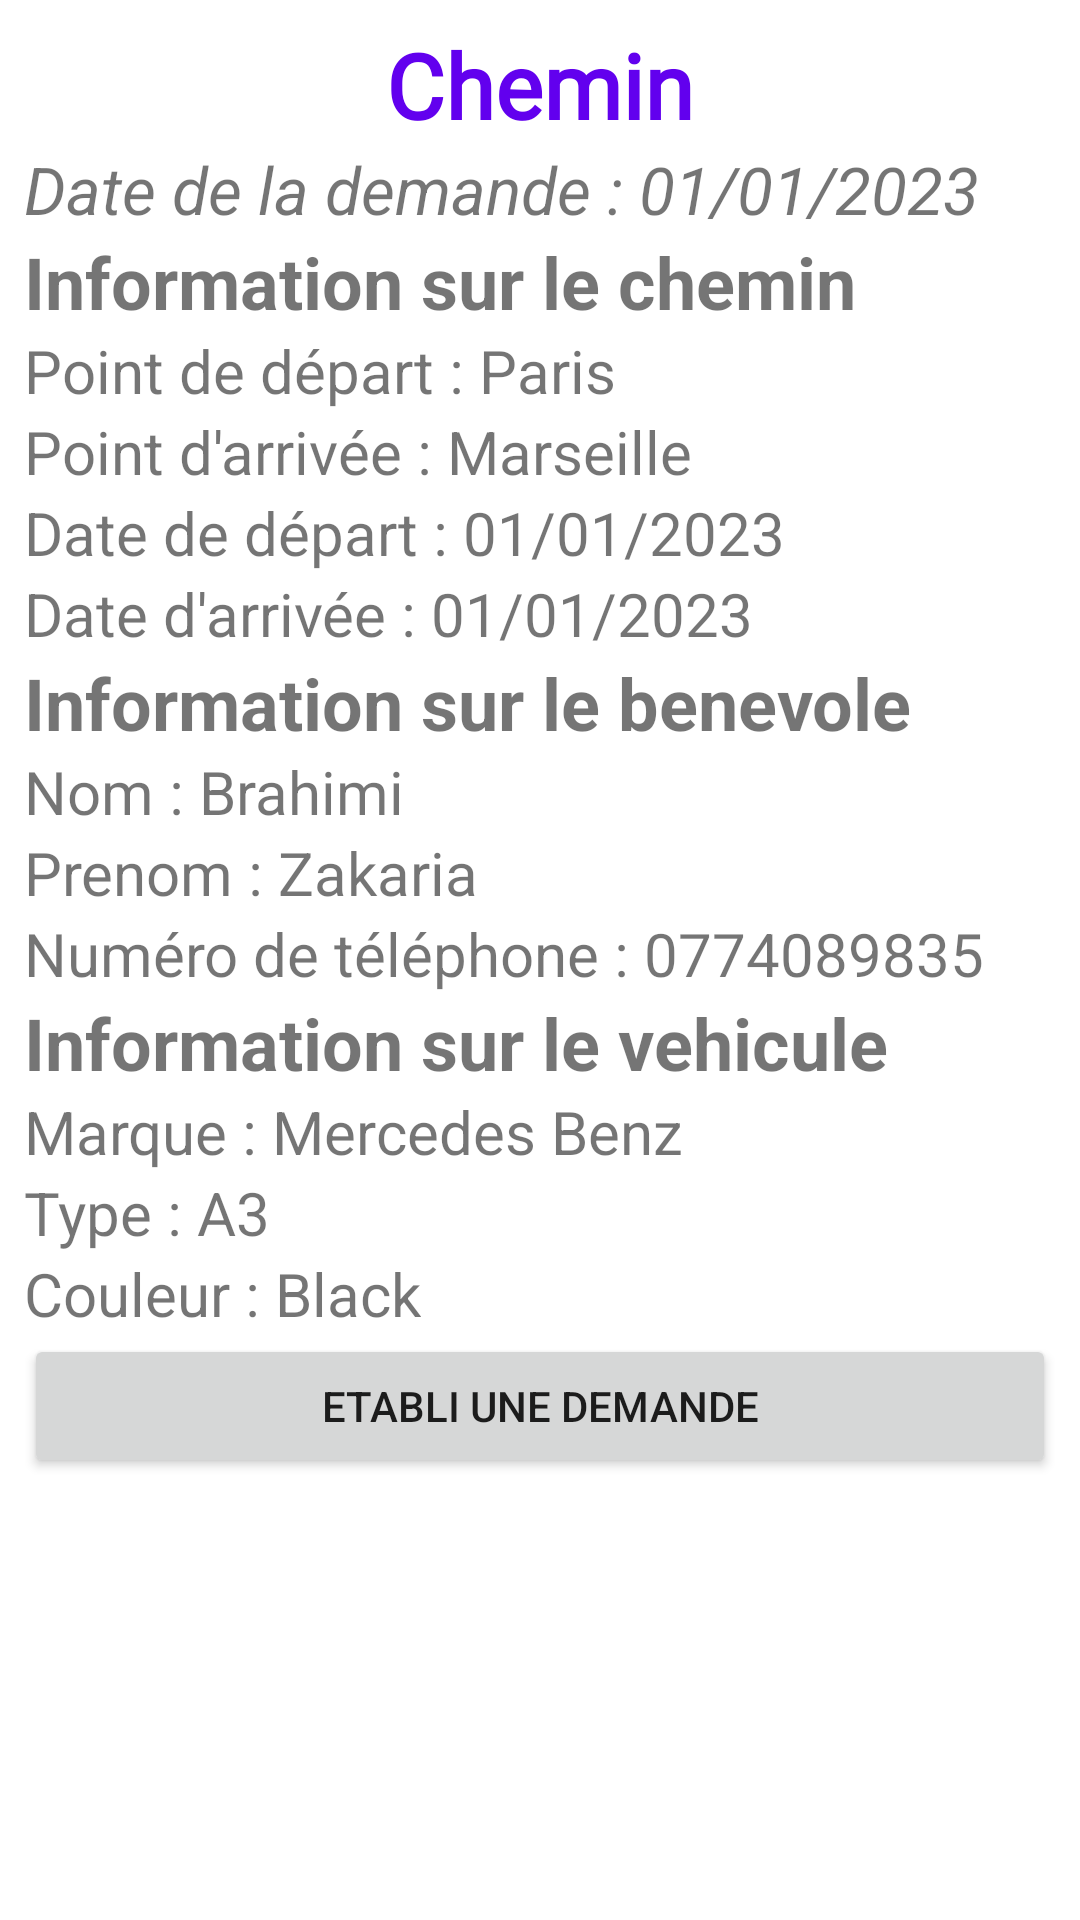

The Android layout XML behind this screen, and the referenced resources:
<!-- AndroidManifest.xml: application theme Theme.Wassali -->
<!-- res/layout/activity_resultatrecherche.xml -->
<?xml version="1.0" encoding="utf-8"?>
<androidx.constraintlayout.widget.ConstraintLayout xmlns:android="http://schemas.android.com/apk/res/android"
    xmlns:app="http://schemas.android.com/apk/res-auto"
    xmlns:tools="http://schemas.android.com/tools"
    android:layout_width="match_parent"
    android:layout_height="match_parent"
    tools:context=".Chemins.AfficherRechercheActivity">


    <LinearLayout
        android:id="@+id/linearLayout"
        android:layout_width="0dp"
        android:layout_height="match_parent"
        android:orientation="vertical"
        android:padding="8dp"
        app:layout_constraintEnd_toEndOf="parent"
        app:layout_constraintStart_toStartOf="parent"
        app:layout_constraintTop_toTopOf="parent">

        <TextView
            android:id="@+id/text_titre"
            android:layout_width="match_parent"
            android:layout_height="wrap_content"
            android:fontFamily="@font/akaya_telivigala"
            android:text="Chemin"
            android:textAlignment="center"
            android:textColor="@color/purple_500"
            android:textSize="30sp"
            android:textStyle="bold"
            app:layout_constraintEnd_toEndOf="parent"
            app:layout_constraintStart_toStartOf="parent"
            app:layout_constraintTop_toTopOf="parent" />


        <TextView
            android:id="@+id/text_date"
            android:layout_width="wrap_content"
            android:layout_height="wrap_content"
            android:text="Date de la demande : 01/01/2023"
            android:textSize="22sp"
            android:textStyle="italic" />


        <TextView
            android:id="@+id/text_info_chemin"
            android:layout_width="wrap_content"
            android:layout_height="wrap_content"
            android:text="Information sur le chemin"
            android:textSize="24sp"
            android:textStyle="bold" />

        <TextView
            android:id="@+id/text_point_depart"
            android:layout_width="wrap_content"
            android:layout_height="wrap_content"
            android:text="Point de départ : Paris"
            android:textSize="20sp" />

        <TextView
            android:id="@+id/text_point_arrivee"
            android:layout_width="wrap_content"
            android:layout_height="wrap_content"
            android:text="Point d'arrivée : Marseille"
            android:textSize="20sp" />

        <TextView
            android:id="@+id/text_date_depart"
            android:layout_width="wrap_content"
            android:layout_height="wrap_content"
            android:text="Date de départ : 01/01/2023"
            android:textSize="20sp" />

        <TextView
            android:id="@+id/text_date_arrivee"
            android:layout_width="wrap_content"
            android:layout_height="wrap_content"
            android:text="Date d'arrivée : 01/01/2023"
            android:textSize="20sp" />

        <TextView
            android:id="@+id/text_info_benevole"
            android:layout_width="wrap_content"
            android:layout_height="wrap_content"
            android:text="Information sur le benevole"
            android:textSize="24sp"
            android:textStyle="bold" />

        <TextView
            android:id="@+id/text_nom"
            android:layout_width="wrap_content"
            android:layout_height="wrap_content"
            android:text="Nom : Brahimi"
            android:textSize="20sp" />

        <TextView
            android:id="@+id/text_prenom"
            android:layout_width="wrap_content"
            android:layout_height="wrap_content"
            android:text="Prenom : Zakaria"
            android:textSize="20sp" />

        <TextView
            android:id="@+id/text_numero_tel"
            android:layout_width="wrap_content"
            android:layout_height="wrap_content"
            android:text="Numéro de téléphone : 0774089835"
            android:textSize="20sp" />

        <TextView
            android:id="@+id/text_info_vehicule"
            android:layout_width="wrap_content"
            android:layout_height="wrap_content"
            android:text="Information sur le vehicule"
            android:textSize="24sp"
            android:textStyle="bold" />

        <TextView
            android:id="@+id/text_marque"
            android:layout_width="wrap_content"
            android:layout_height="wrap_content"
            android:text="Marque : Mercedes Benz"
            android:textSize="20sp" />

        <TextView
            android:id="@+id/text_type"
            android:layout_width="wrap_content"
            android:layout_height="wrap_content"
            android:text="Type : A3"
            android:textSize="20sp" />

        <TextView
            android:id="@+id/text_couleur"
            android:layout_width="wrap_content"
            android:layout_height="wrap_content"
            android:text="Couleur : Black"
            android:textSize="20sp" />

        <Button
            android:id="@+id/button"
            android:layout_width="match_parent"
            android:layout_height="wrap_content"
            android:onClick="EnvoyerDemande"
            android:text="Etabli une demande"
            android:textAlignment="center"
            app:layout_constraintEnd_toEndOf="parent"
            app:layout_constraintHorizontal_bias="0.892"
            app:layout_constraintStart_toStartOf="parent"
            app:layout_constraintTop_toBottomOf="@+id/text_taille" />


    </LinearLayout>

</androidx.constraintlayout.widget.ConstraintLayout>
<!-- resources referenced by this layout -->
<resources>
  <color name="purple_500">#FF6200EE</color>
  <style name="Theme.Wassali" parent="Theme.MaterialComponents.DayNight.DarkActionBar">
          
          <item name="colorPrimary">@color/purple_500</item>
          <item name="colorPrimaryVariant">@color/purple_700</item>
          <item name="colorOnPrimary">@color/white</item>
          
          <item name="colorSecondary">@color/teal_200</item>
          <item name="colorSecondaryVariant">@color/teal_700</item>
          <item name="colorOnSecondary">@color/black</item>
          
          <item name="android:statusBarColor">?attr/colorPrimaryVariant</item>
          
  
      </style>
  <color name="purple_700">#FF3700B3</color>
  <color name="white">#FFFFFFFF</color>
  <color name="teal_200">#FF03DAC5</color>
  <color name="teal_700">#FF018786</color>
  <color name="black">#FF000000</color>
</resources>
